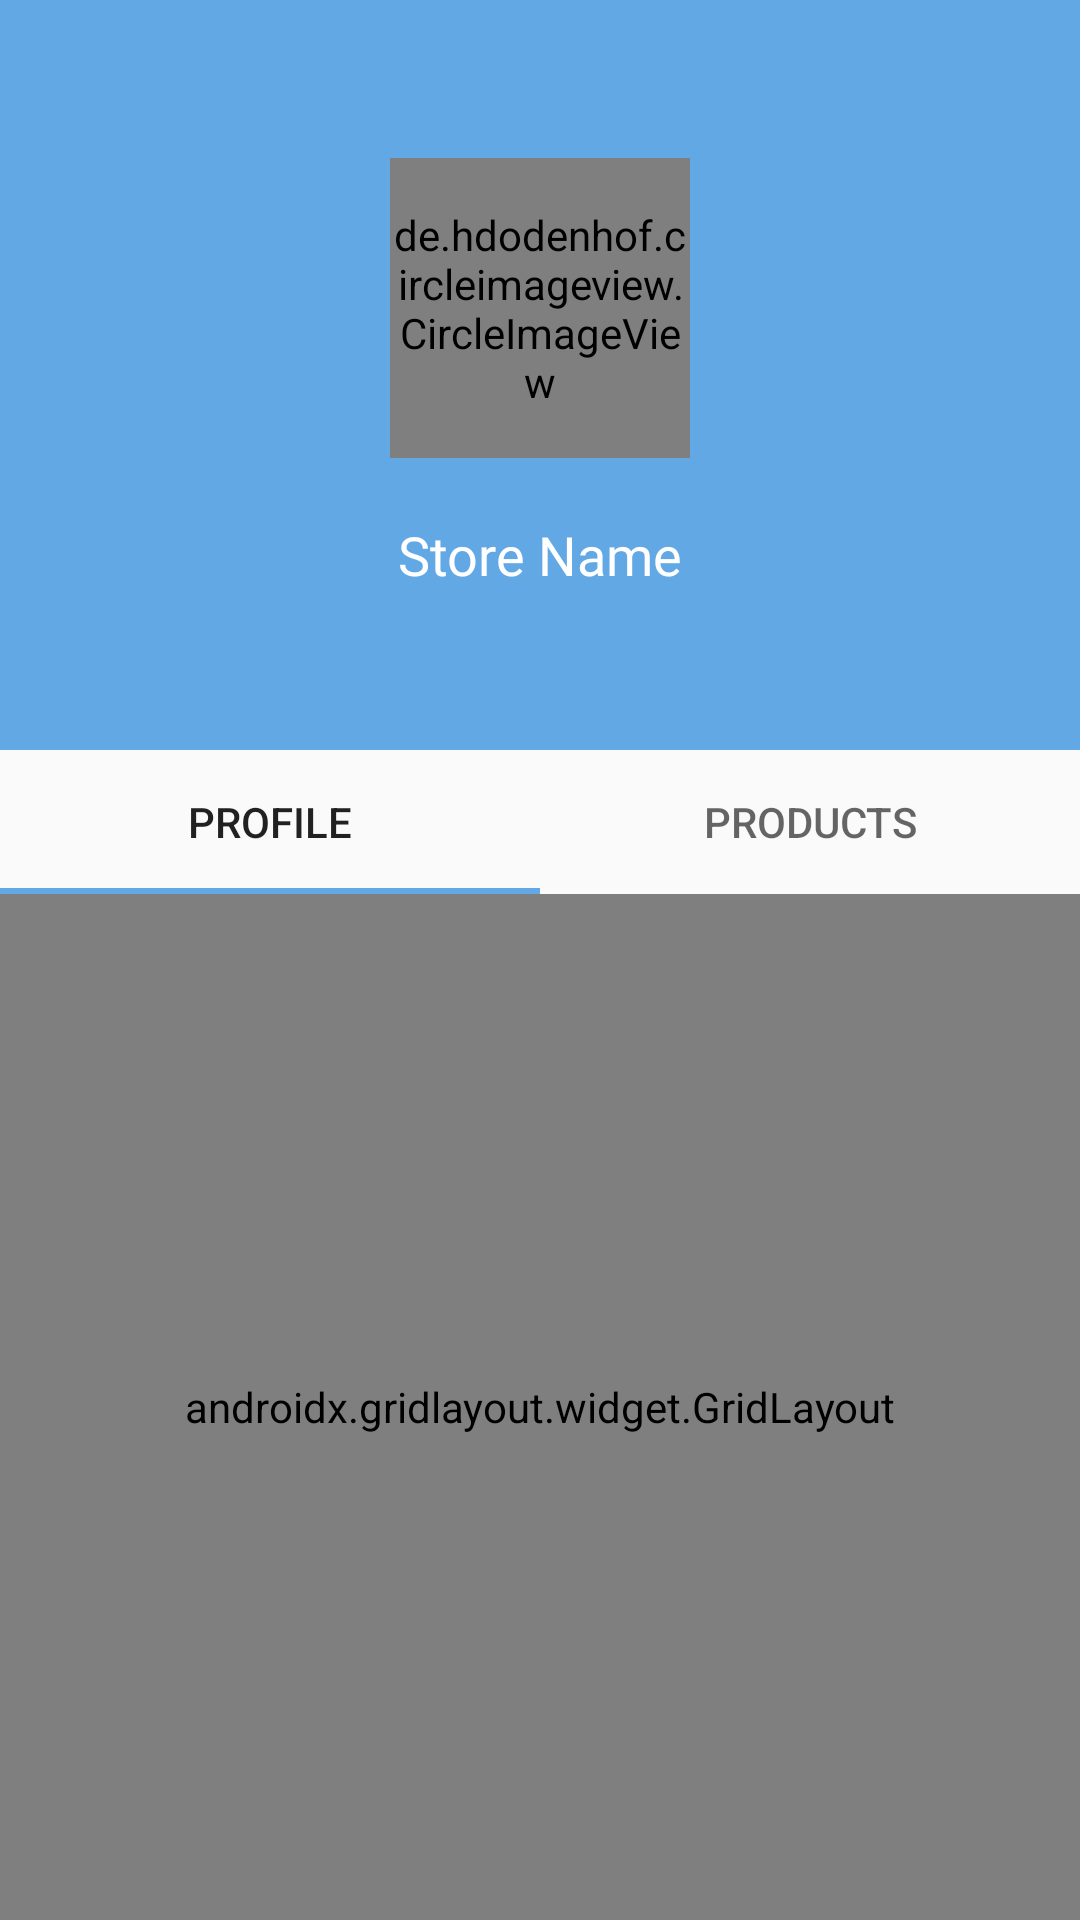

Write the Android layout XML for this screen, with the resource values it uses.
<!-- AndroidManifest.xml: application theme AppTheme -->
<!-- res/layout/activity_store_detail.xml -->
<?xml version="1.0" encoding="utf-8"?>
<LinearLayout
    xmlns:android="http://schemas.android.com/apk/res/android"
    xmlns:app="http://schemas.android.com/apk/res-auto"
    xmlns:tools="http://schemas.android.com/tools"
    android:orientation="vertical"
    android:layout_width="match_parent"
    android:layout_height="match_parent"
    tools:context=".StoreDetailActivity">

    <RelativeLayout
        android:id="@+id/storeDetails"
        android:background="@color/colorBlue"
        android:layout_width="match_parent"
        android:layout_height="250dp">

        <ImageButton
            android:id="@+id/backBtn"
            android:layout_gravity="center_vertical"
            android:layout_marginStart="15dp"
            android:layout_marginTop="15dp"
            android:layout_width="35dp"
            android:layout_height="35dp"
            android:src="@drawable/arrowback"
            android:background="@android:color/transparent"/>

        <RelativeLayout
            android:layout_centerVertical="true"
            android:layout_width="match_parent"
            android:layout_height="wrap_content">

            <de.hdodenhof.circleimageview.CircleImageView
                android:id="@+id/storeImg"
                app:civ_border_width="1dp"
                app:civ_border_color="@color/colorDarkPurple"
                android:layout_centerHorizontal="true"
                android:layout_width="100dp"
                android:layout_height="100dp"
                android:scaleType="centerCrop"
                android:src="@drawable/ic_launcher_background"/>

            <TextView
                android:id="@+id/storeName"
                android:layout_marginTop="20dp"
                android:layout_below="@+id/storeImg"
                android:layout_centerHorizontal="true"
                android:fontFamily="@font/roboto_medium"
                android:textColor="@color/colorWhite"
                android:textSize="18sp"
                android:layout_width="wrap_content"
                android:layout_height="wrap_content"
                android:text="Store Name"/>

        </RelativeLayout>

    </RelativeLayout>

    <com.google.android.material.tabs.TabLayout
        app:tabIndicatorColor="@color/colorBlue"
        android:layout_width="match_parent"
        android:layout_height="wrap_content">

        <com.google.android.material.tabs.TabItem
            android:layout_width="wrap_content"
            android:layout_height="wrap_content"
            android:text="Profile" />

        <com.google.android.material.tabs.TabItem
            android:layout_width="wrap_content"
            android:layout_height="wrap_content"
            android:text="Products" />

    </com.google.android.material.tabs.TabLayout>

    <androidx.gridlayout.widget.GridLayout
        android:layout_width="match_parent"
        android:layout_height="match_parent">

        <GridView
            android:gravity="center_horizontal"
            android:layout_width="match_parent"
            android:layout_height="match_parent"
            app:layout_column="2"
            app:layout_row="5" />

    </androidx.gridlayout.widget.GridLayout>

</LinearLayout>
<!-- resources referenced by this layout -->
<resources>
  <color name="colorBlue">#62A8E5</color>
  <color name="colorDarkPurple">#646475</color>
  <color name="colorWhite">#FFFFFF</color>
  <style name="AppTheme" parent="Theme.AppCompat.Light.NoActionBar">
          
          <item name="colorPrimary">@color/colorPrimary</item>
          <item name="colorPrimaryDark">@color/colorPrimaryDark</item>
          <item name="colorAccent">@color/colorAccent</item>
          <item name="android:statusBarColor">@color/colorBlue</item>
  
          <item name="windowActionBar">true</item>
          <item name="windowActionModeOverlay">true</item>
          <item name="android:actionBarStyle">@style/TrendActionBar</item>
      </style>
  <color name="colorPrimary">#62A8E5</color>
  <color name="colorPrimaryDark">#3700B3</color>
  <color name="colorAccent">#03DAC5</color>
  <style name="TrendActionBar" parent="Theme.AppCompat.NoActionBar">
          <item name="actionMenuTextColor">@android:color/white</item>
      </style>
</resources>
